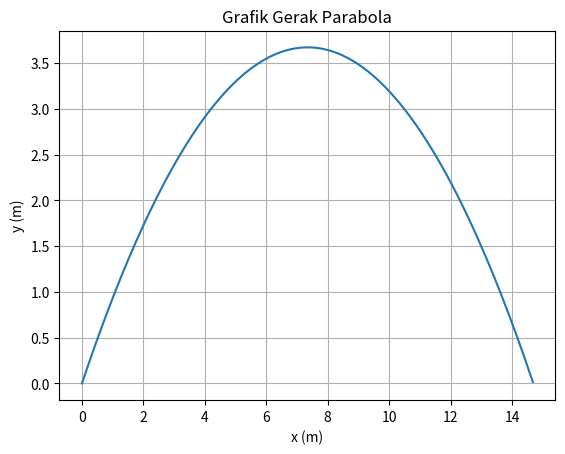

The matplotlib source for this figure:
import numpy as np
import matplotlib.pyplot as plt

alpha = np.radians(45)
g = 9.8
v0 = 12

v0x = v0*np.cos(alpha)
v0y = v0*np.sin(alpha)

X = ((v0**2)*np.sin(2*alpha))/(2*g)
print("Jarak Horizontal Maksimum = ",X," m")
Y = ((v0**2)*(np.sin(alpha)**2))/(2*g)
print("Jarak Vertikal Maksimum = ",Y," m")
T = (2*v0*np.sin(alpha))/g
print ("Waktu Mencapai Jarak Horizontal Maksimum = ",T," s")
print("\n")

t = np.arange(0.0, T, 0.01)
y = v0y*t - 0.5*g*t**2
x = v0x*t

fig, ax = plt.subplots()
ax.plot(x, y)
ax.set(xlabel='x (m)', ylabel= 'y (m)' , title='Grafik Gerak Parabola')
ax.grid()
plt.show()
'''Rumus Fokus Lensa
     1/f = (n-1)[1/R1 + 1/R2]
'''
n  = 1.5   
R1 = 20   
R2 = 18

F = (n-1)*((1/R1)+(1/R2))
F = 1/F

print("-"*40)
print("Jarak Fokus Lensa = ",F)


